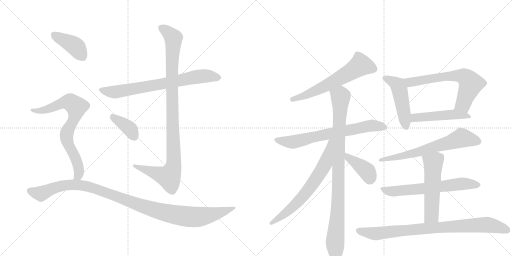
t = 0.00 s
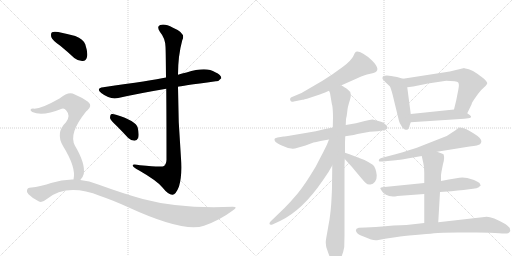
t = 2.86 s
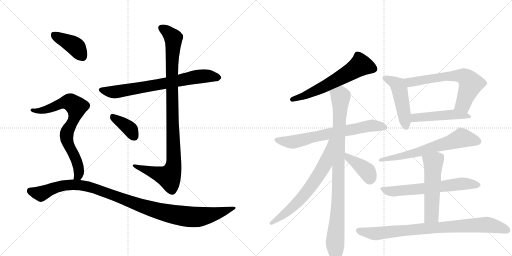
t = 5.72 s
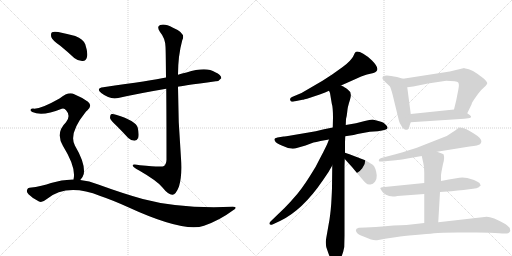
t = 8.59 s
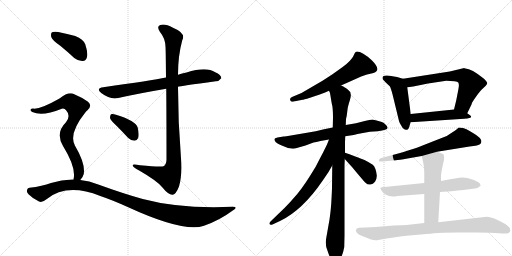
t = 11.45 s
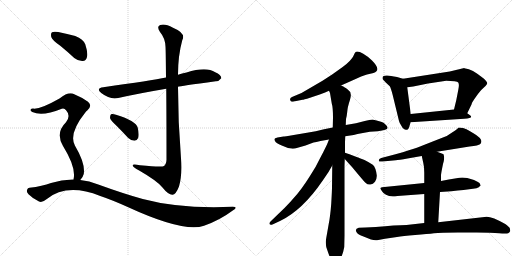
t = 14.31 s

The animated SVG that drew these frames (rendered in a browser with its animation timeline set to each time). Animation: 18 CSS @keyframes rules; one cycle of 14.31 s.

<svg version="1.1" viewBox="0 0 2048 1024" xmlns="http://www.w3.org/2000/svg">
  <g stroke="lightgray" stroke-dasharray="1,1" stroke-width="1" transform="scale(4, 4)">
    <line x1="0" y1="0" x2="256" y2="256"></line>
    <line x1="256" y1="0" x2="0" y2="256"></line>
    <line x1="128" y1="0" x2="128" y2="256"></line>
    <line x1="0" y1="128" x2="256" y2="128"></line>
    <line x1="256" y1="0" x2="512" y2="256"></line>
    <line x1="512" y1="0" x2="256" y2="256"></line>
    <line x1="384" y1="0" x2="384" y2="256"></line>
    <line x1="256" y1="128" x2="512" y2="128"></line>
  </g>
<g transform="scale(1, -1) translate(0, -850)">
   <style type="text/css">
    @keyframes keyframes0 {
      from {
       stroke: black;
       stroke-dashoffset: 730;
       stroke-width: 128;
       }
       70% {
       animation-timing-function: step-end;
       stroke: black;
       stroke-dashoffset: 0;
       stroke-width: 128;
       }
       to {
       stroke: black;
       stroke-width: 1024;
       }
       }
       #make-me-a-hanzi-animation-0 {
         animation: keyframes0 0.844076s both;
         animation-delay: 0.000000s;
         animation-timing-function: linear;
       }
    @keyframes keyframes1 {
      from {
       stroke: black;
       stroke-dashoffset: 1023;
       stroke-width: 128;
       }
       77% {
       animation-timing-function: step-end;
       stroke: black;
       stroke-dashoffset: 0;
       stroke-width: 128;
       }
       to {
       stroke: black;
       stroke-width: 1024;
       }
       }
       #make-me-a-hanzi-animation-1 {
         animation: keyframes1 1.082520s both;
         animation-delay: 0.844076s;
         animation-timing-function: linear;
       }
    @keyframes keyframes2 {
      from {
       stroke: black;
       stroke-dashoffset: 378;
       stroke-width: 128;
       }
       55% {
       animation-timing-function: step-end;
       stroke: black;
       stroke-dashoffset: 0;
       stroke-width: 128;
       }
       to {
       stroke: black;
       stroke-width: 1024;
       }
       }
       #make-me-a-hanzi-animation-2 {
         animation: keyframes2 0.557617s both;
         animation-delay: 1.926595s;
         animation-timing-function: linear;
       }
    @keyframes keyframes3 {
      from {
       stroke: black;
       stroke-dashoffset: 404;
       stroke-width: 128;
       }
       57% {
       animation-timing-function: step-end;
       stroke: black;
       stroke-dashoffset: 0;
       stroke-width: 128;
       }
       to {
       stroke: black;
       stroke-width: 1024;
       }
       }
       #make-me-a-hanzi-animation-3 {
         animation: keyframes3 0.578776s both;
         animation-delay: 2.484212s;
         animation-timing-function: linear;
       }
    @keyframes keyframes4 {
      from {
       stroke: black;
       stroke-dashoffset: 754;
       stroke-width: 128;
       }
       71% {
       animation-timing-function: step-end;
       stroke: black;
       stroke-dashoffset: 0;
       stroke-width: 128;
       }
       to {
       stroke: black;
       stroke-width: 1024;
       }
       }
       #make-me-a-hanzi-animation-4 {
         animation: keyframes4 0.863607s both;
         animation-delay: 3.062988s;
         animation-timing-function: linear;
       }
    @keyframes keyframes5 {
      from {
       stroke: black;
       stroke-dashoffset: 1088;
       stroke-width: 128;
       }
       78% {
       animation-timing-function: step-end;
       stroke: black;
       stroke-dashoffset: 0;
       stroke-width: 128;
       }
       to {
       stroke: black;
       stroke-width: 1024;
       }
       }
       #make-me-a-hanzi-animation-5 {
         animation: keyframes5 1.135417s both;
         animation-delay: 3.926595s;
         animation-timing-function: linear;
       }
    @keyframes keyframes6 {
      from {
       stroke: black;
       stroke-dashoffset: 615;
       stroke-width: 128;
       }
       67% {
       animation-timing-function: step-end;
       stroke: black;
       stroke-dashoffset: 0;
       stroke-width: 128;
       }
       to {
       stroke: black;
       stroke-width: 1024;
       }
       }
       #make-me-a-hanzi-animation-6 {
         animation: keyframes6 0.750488s both;
         animation-delay: 5.062012s;
         animation-timing-function: linear;
       }
    @keyframes keyframes7 {
      from {
       stroke: black;
       stroke-dashoffset: 698;
       stroke-width: 128;
       }
       69% {
       animation-timing-function: step-end;
       stroke: black;
       stroke-dashoffset: 0;
       stroke-width: 128;
       }
       to {
       stroke: black;
       stroke-width: 1024;
       }
       }
       #make-me-a-hanzi-animation-7 {
         animation: keyframes7 0.818034s both;
         animation-delay: 5.812500s;
         animation-timing-function: linear;
       }
    @keyframes keyframes8 {
      from {
       stroke: black;
       stroke-dashoffset: 961;
       stroke-width: 128;
       }
       76% {
       animation-timing-function: step-end;
       stroke: black;
       stroke-dashoffset: 0;
       stroke-width: 128;
       }
       to {
       stroke: black;
       stroke-width: 1024;
       }
       }
       #make-me-a-hanzi-animation-8 {
         animation: keyframes8 1.032064s both;
         animation-delay: 6.630534s;
         animation-timing-function: linear;
       }
    @keyframes keyframes9 {
      from {
       stroke: black;
       stroke-dashoffset: 676;
       stroke-width: 128;
       }
       69% {
       animation-timing-function: step-end;
       stroke: black;
       stroke-dashoffset: 0;
       stroke-width: 128;
       }
       to {
       stroke: black;
       stroke-width: 1024;
       }
       }
       #make-me-a-hanzi-animation-9 {
         animation: keyframes9 0.800130s both;
         animation-delay: 7.662598s;
         animation-timing-function: linear;
       }
    @keyframes keyframes10 {
      from {
       stroke: black;
       stroke-dashoffset: 398;
       stroke-width: 128;
       }
       56% {
       animation-timing-function: step-end;
       stroke: black;
       stroke-dashoffset: 0;
       stroke-width: 128;
       }
       to {
       stroke: black;
       stroke-width: 1024;
       }
       }
       #make-me-a-hanzi-animation-10 {
         animation: keyframes10 0.573893s both;
         animation-delay: 8.462728s;
         animation-timing-function: linear;
       }
    @keyframes keyframes11 {
      from {
       stroke: black;
       stroke-dashoffset: 486;
       stroke-width: 128;
       }
       61% {
       animation-timing-function: step-end;
       stroke: black;
       stroke-dashoffset: 0;
       stroke-width: 128;
       }
       to {
       stroke: black;
       stroke-width: 1024;
       }
       }
       #make-me-a-hanzi-animation-11 {
         animation: keyframes11 0.645508s both;
         animation-delay: 9.036621s;
         animation-timing-function: linear;
       }
    @keyframes keyframes12 {
      from {
       stroke: black;
       stroke-dashoffset: 655;
       stroke-width: 128;
       }
       68% {
       animation-timing-function: step-end;
       stroke: black;
       stroke-dashoffset: 0;
       stroke-width: 128;
       }
       to {
       stroke: black;
       stroke-width: 1024;
       }
       }
       #make-me-a-hanzi-animation-12 {
         animation: keyframes12 0.783040s both;
         animation-delay: 9.682129s;
         animation-timing-function: linear;
       }
    @keyframes keyframes13 {
      from {
       stroke: black;
       stroke-dashoffset: 483;
       stroke-width: 128;
       }
       61% {
       animation-timing-function: step-end;
       stroke: black;
       stroke-dashoffset: 0;
       stroke-width: 128;
       }
       to {
       stroke: black;
       stroke-width: 1024;
       }
       }
       #make-me-a-hanzi-animation-13 {
         animation: keyframes13 0.643066s both;
         animation-delay: 10.465169s;
         animation-timing-function: linear;
       }
    @keyframes keyframes14 {
      from {
       stroke: black;
       stroke-dashoffset: 658;
       stroke-width: 128;
       }
       68% {
       animation-timing-function: step-end;
       stroke: black;
       stroke-dashoffset: 0;
       stroke-width: 128;
       }
       to {
       stroke: black;
       stroke-width: 1024;
       }
       }
       #make-me-a-hanzi-animation-14 {
         animation: keyframes14 0.785482s both;
         animation-delay: 11.108236s;
         animation-timing-function: linear;
       }
    @keyframes keyframes15 {
      from {
       stroke: black;
       stroke-dashoffset: 648;
       stroke-width: 128;
       }
       68% {
       animation-timing-function: step-end;
       stroke: black;
       stroke-dashoffset: 0;
       stroke-width: 128;
       }
       to {
       stroke: black;
       stroke-width: 1024;
       }
       }
       #make-me-a-hanzi-animation-15 {
         animation: keyframes15 0.777344s both;
         animation-delay: 11.893717s;
         animation-timing-function: linear;
       }
    @keyframes keyframes16 {
      from {
       stroke: black;
       stroke-dashoffset: 541;
       stroke-width: 128;
       }
       64% {
       animation-timing-function: step-end;
       stroke: black;
       stroke-dashoffset: 0;
       stroke-width: 128;
       }
       to {
       stroke: black;
       stroke-width: 1024;
       }
       }
       #make-me-a-hanzi-animation-16 {
         animation: keyframes16 0.690267s both;
         animation-delay: 12.671061s;
         animation-timing-function: linear;
       }
    @keyframes keyframes17 {
      from {
       stroke: black;
       stroke-dashoffset: 856;
       stroke-width: 128;
       }
       74% {
       animation-timing-function: step-end;
       stroke: black;
       stroke-dashoffset: 0;
       stroke-width: 128;
       }
       to {
       stroke: black;
       stroke-width: 1024;
       }
       }
       #make-me-a-hanzi-animation-17 {
         animation: keyframes17 0.946615s both;
         animation-delay: 13.361328s;
         animation-timing-function: linear;
       }
</style>
<path d="M 712 503 Q 719 506 863 525 Q 875 524 885 537 Q 886 550 861 561 Q 825 585 746 560 Q 728 557 712 551 L 664 540 Q 607 528 413 501 Q 382 497 405 478 Q 441 450 473 458 Q 558 477 665 495 L 712 503 Z" fill="lightgray"></path> 
<path d="M 665 495 Q 666 389 666 211 Q 665 193 656 186 Q 649 180 560 189 Q 527 196 531 187 Q 534 180 555 169 Q 628 127 649 101 Q 674 70 690 71 Q 703 71 716 104 Q 729 147 724 217 Q 712 361 712 503 L 712 551 Q 712 627 729 689 Q 745 717 692 739 Q 659 757 641 750 Q 625 744 640 722 Q 661 697 662 663 Q 663 650 664 540 L 665 495 Z" fill="lightgray"></path> 
<path d="M 466 347 Q 488 325 512 299 Q 524 287 538 287 Q 548 287 553 299 Q 557 312 551 339 Q 544 367 464 391 Q 451 395 444 393 Q 440 389 440 378 Q 443 368 466 347 Z" fill="lightgray"></path> 
<path d="M 241 667 Q 268 645 297 618 Q 313 605 331 606 Q 344 607 348 622 Q 352 640 341 673 Q 334 692 301 706 Q 270 715 233 722 Q 215 725 208 721 Q 202 717 205 702 Q 209 689 241 667 Z" fill="lightgray"></path> 
<path d="M 321 130 Q 331 139 335 154 Q 342 196 300 267 Q 273 315 342 401 Q 345 405 349 408 Q 371 427 352 443 Q 331 459 297 473 Q 275 486 238 456 Q 159 411 132 416 Q 125 416 122 411 Q 121 407 129 402 Q 169 383 247 415 Q 257 419 265 408 Q 284 387 264 361 Q 221 319 252 266 Q 306 179 294 132 C 290 102 303 106 321 130 Z" fill="lightgray"></path> 
<path d="M 294 132 Q 249 133 204 118 Q 170 105 118 99 Q 111 99 108 90 Q 105 83 114 73 Q 132 55 156 44 Q 168 38 186 53 Q 267 119 401 66 Q 449 50 513 21 Q 735 -81 816 -53 Q 879 -31 931 8 Q 955 23 931 23 Q 720 14 571 54 Q 492 76 393 112 Q 357 127 321 130 L 294 132 Z" fill="lightgray"></path> 
<path d="M 1364 508 L 1400 524 Q 1455 550 1468 552.5 Q 1481 555 1494 558 Q 1528 568 1488 608 Q 1472 624 1453 635 Q 1434 646 1424 643 Q 1420 641 1413 625.5 Q 1406 610 1372 583 L 1330 553 L 1290 527 L 1206 478 L 1168 462 Q 1158 458 1161 449.5 Q 1164 441 1175 444 L 1210 451 Q 1213 451 1240 459 L 1279 472 Q 1303 481 1316 487 L 1364 508 Z" fill="lightgray"></path> 
<path d="M 1331 340 L 1296 333 Q 1264 325 1228 319 L 1175 310 Q 1136 304 1134 304 L 1110 300 Q 1098 298 1098 294 Q 1096 282 1120 271 L 1132 266 Q 1157 253 1180 256 L 1222 268 L 1254 280 Q 1263 281 1282 286 L 1316 292 L 1381 305 L 1401 308 Q 1414 310 1430 314 L 1479 323 L 1511 325 Q 1550 330 1550 338 Q 1551 342 1544 350 Q 1537 358 1532 360 Q 1527 362 1510 367 L 1490 372 Q 1480 372 1459 366 L 1424 357 L 1383 350 L 1331 340 Z" fill="lightgray"></path> 
<path d="M 1383 350 L 1384 374 Q 1387 384 1389 403 Q 1390 421 1400 451 Q 1409 481 1394 489 Q 1382 500 1379 500 Q 1375 504 1364 508 C 1338 522 1308 516 1316 487 L 1320 478 L 1327 436 Q 1332 421 1332 379 L 1331 340 L 1329 188 L 1328 101 Q 1328 88 1325 36 Q 1321 -16 1315 -45 L 1308 -85 Q 1303 -112 1303 -118 Q 1303 -124 1305 -138 Q 1312 -159 1315 -167 L 1321 -183 Q 1324 -194 1330 -198 Q 1338 -208 1340 -208 Q 1353 -203 1363 -183 Q 1373 -162 1377 -138 L 1378 -93 L 1378 186 L 1379 214 L 1380 239 L 1380 281 L 1381 305 L 1383 350 Z" fill="lightgray"></path> 
<path d="M 1316 292 L 1308 272 Q 1292 239 1289 234 L 1262 182 Q 1217 107 1189 74 Q 1161 41 1138 18 L 1082 -36 Q 1077 -40 1078 -46 Q 1081 -52 1092 -47 L 1120 -34 Q 1210 9 1291 128 L 1314 162 L 1329 188 C 1404 318 1327 320 1316 292 Z" fill="lightgray"></path> 
<path d="M 1379 214 L 1408 182 L 1433 152 Q 1453 128 1462 119 Q 1471 110 1482 112 Q 1492 113 1500 123 Q 1508 136 1507 149 Q 1503 181 1491 191 Q 1478 200 1458 210 Q 1435 219 1429 221 L 1398 233 L 1380 239 C 1352 248 1359 236 1379 214 Z" fill="lightgray"></path> 
<path d="M 1612 535 L 1588 542 Q 1530 556 1530 539 Q 1530 534 1531 533 L 1543 520 L 1559 505 Q 1563 500 1571 469 L 1596 366 Q 1597 360 1606 346 Q 1614 331 1624 331 Q 1625 330 1631 332 Q 1633 334 1637 342 Q 1639 351 1643 361 L 1643 394 L 1629 501 C 1625 531 1625 531 1612 535 Z" fill="lightgray"></path> 
<path d="M 1799 564 L 1612 535 C 1582 530 1599 497 1629 501 L 1653 504 L 1712 516 L 1785 527 Q 1828 527 1833 520 Q 1838 513 1833 490 L 1825 449 L 1816 412 C 1809 383 1856 370 1869 397 L 1886 432 Q 1887 440 1904 463 Q 1920 486 1926 491 L 1942 506 Q 1948 512 1949 517 Q 1949 522 1936 535 Q 1885 576 1862 576 Q 1859 576 1857 578 L 1799 564 Z" fill="lightgray"></path> 
<path d="M 1643 361 L 1857 375 Q 1896 377 1880 389 L 1869 397 C 1845 415 1844 415 1816 412 L 1643 394 C 1613 391 1613 359 1643 361 Z" fill="lightgray"></path> 
<path d="M 1748 243 L 1878 264 Q 1915 268 1920 273 Q 1939 291 1892 318 Q 1878 326 1866 333 Q 1854 340 1835 340 Q 1824 329 1813 323 L 1787 306 Q 1769 300 1741 288 L 1670 260 Q 1645 251 1582 233 L 1525 218 Q 1515 215 1515 208.5 Q 1515 202 1530 204 L 1583 209 Q 1595 210 1630 216 L 1687 226 L 1748 243 Z" fill="lightgray"></path> 
<path d="M 1697 118 L 1528 101 Q 1521 100 1521 96 L 1528 85 Q 1538 67 1572 64 Q 1579 64 1590 66 L 1697 74 L 1760 82 L 1805 85 L 1831 88 L 1854 90 L 1892 95 Q 1908 97 1915 101 L 1920 106 L 1923 108 L 1918 118 Q 1913 123 1896 130 L 1869 138 L 1849 140 Q 1833 140 1764 126 L 1697 118 Z" fill="lightgray"></path> 
<path d="M 1764 126 L 1764 150 Q 1765 160 1772 194 Q 1780 219 1774 233 Q 1773 235 1748 243 C 1719 252 1680 255 1687 226 L 1693 199 Q 1697 184 1697 160 L 1697 118 L 1697 74 L 1697 -42 C 1697 -72 1751 -69 1753 -39 L 1760 82 L 1764 126 Z" fill="lightgray"></path> 
<path d="M 1697 -42 L 1626 -50 Q 1583 -50 1503 -58 L 1462 -60 L 1435 -61 Q 1417 -65 1427 -80 Q 1431 -88 1454 -96 L 1484 -108 Q 1496 -112 1508 -111 L 1540 -105 L 1588 -98 Q 1610 -93 1660.5 -89.5 Q 1711 -86 1736 -83 Q 1761 -80 1832 -80 L 1907 -80 Q 1967 -80 1996.5 -83 Q 2026 -86 2032.5 -82.5 Q 2039 -79 2041 -74 Q 2041 -72 2039 -62 Q 2036 -57 2021 -46 Q 1960 -11 1938 -18 L 1753 -39 L 1697 -42 Z" fill="lightgray"></path> 
      <clipPath id="make-me-a-hanzi-clip-0">
      <path d="M 712 503 Q 719 506 863 525 Q 875 524 885 537 Q 886 550 861 561 Q 825 585 746 560 Q 728 557 712 551 L 664 540 Q 607 528 413 501 Q 382 497 405 478 Q 441 450 473 458 Q 558 477 665 495 L 712 503 Z" fill="lightgray"></path>
      </clipPath>
      <path clip-path="url(#make-me-a-hanzi-clip-0)" d="M 407 490 L 463 482 L 808 546 L 874 539 " fill="none" id="make-me-a-hanzi-animation-0" stroke-dasharray="602 1204" stroke-linecap="round"></path>

      <clipPath id="make-me-a-hanzi-clip-1">
      <path d="M 665 495 Q 666 389 666 211 Q 665 193 656 186 Q 649 180 560 189 Q 527 196 531 187 Q 534 180 555 169 Q 628 127 649 101 Q 674 70 690 71 Q 703 71 716 104 Q 729 147 724 217 Q 712 361 712 503 L 712 551 Q 712 627 729 689 Q 745 717 692 739 Q 659 757 641 750 Q 625 744 640 722 Q 661 697 662 663 Q 663 650 664 540 L 665 495 Z" fill="lightgray"></path>
      </clipPath>
      <path clip-path="url(#make-me-a-hanzi-clip-1)" d="M 648 736 L 689 705 L 694 691 L 686 553 L 696 207 L 692 176 L 676 143 L 551 181 L 548 187 L 537 186 " fill="none" id="make-me-a-hanzi-animation-1" stroke-dasharray="895 1790" stroke-linecap="round"></path>

      <clipPath id="make-me-a-hanzi-clip-2">
      <path d="M 466 347 Q 488 325 512 299 Q 524 287 538 287 Q 548 287 553 299 Q 557 312 551 339 Q 544 367 464 391 Q 451 395 444 393 Q 440 389 440 378 Q 443 368 466 347 Z" fill="lightgray"></path>
      </clipPath>
      <path clip-path="url(#make-me-a-hanzi-clip-2)" d="M 449 384 L 511 342 L 537 303 " fill="none" id="make-me-a-hanzi-animation-2" stroke-dasharray="250 500" stroke-linecap="round"></path>

      <clipPath id="make-me-a-hanzi-clip-3">
      <path d="M 241 667 Q 268 645 297 618 Q 313 605 331 606 Q 344 607 348 622 Q 352 640 341 673 Q 334 692 301 706 Q 270 715 233 722 Q 215 725 208 721 Q 202 717 205 702 Q 209 689 241 667 Z" fill="lightgray"></path>
      </clipPath>
      <path clip-path="url(#make-me-a-hanzi-clip-3)" d="M 215 713 L 301 665 L 330 625 " fill="none" id="make-me-a-hanzi-animation-3" stroke-dasharray="276 552" stroke-linecap="round"></path>

      <clipPath id="make-me-a-hanzi-clip-4">
      <path d="M 321 130 Q 331 139 335 154 Q 342 196 300 267 Q 273 315 342 401 Q 345 405 349 408 Q 371 427 352 443 Q 331 459 297 473 Q 275 486 238 456 Q 159 411 132 416 Q 125 416 122 411 Q 121 407 129 402 Q 169 383 247 415 Q 257 419 265 408 Q 284 387 264 361 Q 221 319 252 266 Q 306 179 294 132 C 290 102 303 106 321 130 Z" fill="lightgray"></path>
      </clipPath>
      <path clip-path="url(#make-me-a-hanzi-clip-4)" d="M 129 409 L 159 406 L 185 412 L 261 442 L 277 442 L 302 426 L 306 414 L 299 385 L 266 308 L 275 267 L 308 204 L 316 170 L 316 154 L 301 136 " fill="none" id="make-me-a-hanzi-animation-4" stroke-dasharray="626 1252" stroke-linecap="round"></path>

      <clipPath id="make-me-a-hanzi-clip-5">
      <path d="M 294 132 Q 249 133 204 118 Q 170 105 118 99 Q 111 99 108 90 Q 105 83 114 73 Q 132 55 156 44 Q 168 38 186 53 Q 267 119 401 66 Q 449 50 513 21 Q 735 -81 816 -53 Q 879 -31 931 8 Q 955 23 931 23 Q 720 14 571 54 Q 492 76 393 112 Q 357 127 321 130 L 294 132 Z" fill="lightgray"></path>
      </clipPath>
      <path clip-path="url(#make-me-a-hanzi-clip-5)" d="M 121 86 L 164 75 L 245 107 L 299 111 L 352 104 L 577 22 L 670 -3 L 753 -17 L 837 -11 L 922 16 " fill="none" id="make-me-a-hanzi-animation-5" stroke-dasharray="960 1920" stroke-linecap="round"></path>

      <clipPath id="make-me-a-hanzi-clip-6">
      <path d="M 1364 508 L 1400 524 Q 1455 550 1468 552.5 Q 1481 555 1494 558 Q 1528 568 1488 608 Q 1472 624 1453 635 Q 1434 646 1424 643 Q 1420 641 1413 625.5 Q 1406 610 1372 583 L 1330 553 L 1290 527 L 1206 478 L 1168 462 Q 1158 458 1161 449.5 Q 1164 441 1175 444 L 1210 451 Q 1213 451 1240 459 L 1279 472 Q 1303 481 1316 487 L 1364 508 Z" fill="lightgray"></path>
      </clipPath>
      <path clip-path="url(#make-me-a-hanzi-clip-6)" d="M 1493 575 L 1441 589 L 1302 506 L 1226 469 L 1170 453 " fill="none" id="make-me-a-hanzi-animation-6" stroke-dasharray="487 974" stroke-linecap="round"></path>

      <clipPath id="make-me-a-hanzi-clip-7">
      <path d="M 1331 340 L 1296 333 Q 1264 325 1228 319 L 1175 310 Q 1136 304 1134 304 L 1110 300 Q 1098 298 1098 294 Q 1096 282 1120 271 L 1132 266 Q 1157 253 1180 256 L 1222 268 L 1254 280 Q 1263 281 1282 286 L 1316 292 L 1381 305 L 1401 308 Q 1414 310 1430 314 L 1479 323 L 1511 325 Q 1550 330 1550 338 Q 1551 342 1544 350 Q 1537 358 1532 360 Q 1527 362 1510 367 L 1490 372 Q 1480 372 1459 366 L 1424 357 L 1383 350 L 1331 340 Z" fill="lightgray"></path>
      </clipPath>
      <path clip-path="url(#make-me-a-hanzi-clip-7)" d="M 1107 291 L 1180 283 L 1473 347 L 1541 341 " fill="none" id="make-me-a-hanzi-animation-7" stroke-dasharray="570 1140" stroke-linecap="round"></path>

      <clipPath id="make-me-a-hanzi-clip-8">
      <path d="M 1383 350 L 1384 374 Q 1387 384 1389 403 Q 1390 421 1400 451 Q 1409 481 1394 489 Q 1382 500 1379 500 Q 1375 504 1364 508 C 1338 522 1308 516 1316 487 L 1320 478 L 1327 436 Q 1332 421 1332 379 L 1331 340 L 1329 188 L 1328 101 Q 1328 88 1325 36 Q 1321 -16 1315 -45 L 1308 -85 Q 1303 -112 1303 -118 Q 1303 -124 1305 -138 Q 1312 -159 1315 -167 L 1321 -183 Q 1324 -194 1330 -198 Q 1338 -208 1340 -208 Q 1353 -203 1363 -183 Q 1373 -162 1377 -138 L 1378 -93 L 1378 186 L 1379 214 L 1380 239 L 1380 281 L 1381 305 L 1383 350 Z" fill="lightgray"></path>
      </clipPath>
      <path clip-path="url(#make-me-a-hanzi-clip-8)" d="M 1324 485 L 1362 463 L 1352 39 L 1340 -198 " fill="none" id="make-me-a-hanzi-animation-8" stroke-dasharray="833 1666" stroke-linecap="round"></path>

      <clipPath id="make-me-a-hanzi-clip-9">
      <path d="M 1316 292 L 1308 272 Q 1292 239 1289 234 L 1262 182 Q 1217 107 1189 74 Q 1161 41 1138 18 L 1082 -36 Q 1077 -40 1078 -46 Q 1081 -52 1092 -47 L 1120 -34 Q 1210 9 1291 128 L 1314 162 L 1329 188 C 1404 318 1327 320 1316 292 Z" fill="lightgray"></path>
      </clipPath>
      <path clip-path="url(#make-me-a-hanzi-clip-9)" d="M 1324 287 L 1301 195 L 1255 120 L 1183 33 L 1085 -43 " fill="none" id="make-me-a-hanzi-animation-9" stroke-dasharray="548 1096" stroke-linecap="round"></path>

      <clipPath id="make-me-a-hanzi-clip-10">
      <path d="M 1379 214 L 1408 182 L 1433 152 Q 1453 128 1462 119 Q 1471 110 1482 112 Q 1492 113 1500 123 Q 1508 136 1507 149 Q 1503 181 1491 191 Q 1478 200 1458 210 Q 1435 219 1429 221 L 1398 233 L 1380 239 C 1352 248 1359 236 1379 214 Z" fill="lightgray"></path>
      </clipPath>
      <path clip-path="url(#make-me-a-hanzi-clip-10)" d="M 1383 233 L 1394 218 L 1469 162 L 1479 134 " fill="none" id="make-me-a-hanzi-animation-10" stroke-dasharray="270 540" stroke-linecap="round"></path>

      <clipPath id="make-me-a-hanzi-clip-11">
      <path d="M 1612 535 L 1588 542 Q 1530 556 1530 539 Q 1530 534 1531 533 L 1543 520 L 1559 505 Q 1563 500 1571 469 L 1596 366 Q 1597 360 1606 346 Q 1614 331 1624 331 Q 1625 330 1631 332 Q 1633 334 1637 342 Q 1639 351 1643 361 L 1643 394 L 1629 501 C 1625 531 1625 531 1612 535 Z" fill="lightgray"></path>
      </clipPath>
      <path clip-path="url(#make-me-a-hanzi-clip-11)" d="M 1540 538 L 1571 525 L 1591 509 L 1626 342 " fill="none" id="make-me-a-hanzi-animation-11" stroke-dasharray="358 716" stroke-linecap="round"></path>

      <clipPath id="make-me-a-hanzi-clip-12">
      <path d="M 1799 564 L 1612 535 C 1582 530 1599 497 1629 501 L 1653 504 L 1712 516 L 1785 527 Q 1828 527 1833 520 Q 1838 513 1833 490 L 1825 449 L 1816 412 C 1809 383 1856 370 1869 397 L 1886 432 Q 1887 440 1904 463 Q 1920 486 1926 491 L 1942 506 Q 1948 512 1949 517 Q 1949 522 1936 535 Q 1885 576 1862 576 Q 1859 576 1857 578 L 1799 564 Z" fill="lightgray"></path>
      </clipPath>
      <path clip-path="url(#make-me-a-hanzi-clip-12)" d="M 1620 532 L 1645 521 L 1778 544 L 1841 547 L 1864 539 L 1882 510 L 1853 434 L 1824 416 " fill="none" id="make-me-a-hanzi-animation-12" stroke-dasharray="527 1054" stroke-linecap="round"></path>

      <clipPath id="make-me-a-hanzi-clip-13">
      <path d="M 1643 361 L 1857 375 Q 1896 377 1880 389 L 1869 397 C 1845 415 1844 415 1816 412 L 1643 394 C 1613 391 1613 359 1643 361 Z" fill="lightgray"></path>
      </clipPath>
      <path clip-path="url(#make-me-a-hanzi-clip-13)" d="M 1650 367 L 1658 378 L 1794 391 L 1859 388 L 1869 381 " fill="none" id="make-me-a-hanzi-animation-13" stroke-dasharray="355 710" stroke-linecap="round"></path>

      <clipPath id="make-me-a-hanzi-clip-14">
      <path d="M 1748 243 L 1878 264 Q 1915 268 1920 273 Q 1939 291 1892 318 Q 1878 326 1866 333 Q 1854 340 1835 340 Q 1824 329 1813 323 L 1787 306 Q 1769 300 1741 288 L 1670 260 Q 1645 251 1582 233 L 1525 218 Q 1515 215 1515 208.5 Q 1515 202 1530 204 L 1583 209 Q 1595 210 1630 216 L 1687 226 L 1748 243 Z" fill="lightgray"></path>
      </clipPath>
      <path clip-path="url(#make-me-a-hanzi-clip-14)" d="M 1911 284 L 1847 299 L 1677 242 L 1523 210 " fill="none" id="make-me-a-hanzi-animation-14" stroke-dasharray="530 1060" stroke-linecap="round"></path>

      <clipPath id="make-me-a-hanzi-clip-15">
      <path d="M 1697 118 L 1528 101 Q 1521 100 1521 96 L 1528 85 Q 1538 67 1572 64 Q 1579 64 1590 66 L 1697 74 L 1760 82 L 1805 85 L 1831 88 L 1854 90 L 1892 95 Q 1908 97 1915 101 L 1920 106 L 1923 108 L 1918 118 Q 1913 123 1896 130 L 1869 138 L 1849 140 Q 1833 140 1764 126 L 1697 118 Z" fill="lightgray"></path>
      </clipPath>
      <path clip-path="url(#make-me-a-hanzi-clip-15)" d="M 1528 93 L 1575 85 L 1852 115 L 1918 112 " fill="none" id="make-me-a-hanzi-animation-15" stroke-dasharray="520 1040" stroke-linecap="round"></path>

      <clipPath id="make-me-a-hanzi-clip-16">
      <path d="M 1764 126 L 1764 150 Q 1765 160 1772 194 Q 1780 219 1774 233 Q 1773 235 1748 243 C 1719 252 1680 255 1687 226 L 1693 199 Q 1697 184 1697 160 L 1697 118 L 1697 74 L 1697 -42 C 1697 -72 1751 -69 1753 -39 L 1760 82 L 1764 126 Z" fill="lightgray"></path>
      </clipPath>
      <path clip-path="url(#make-me-a-hanzi-clip-16)" d="M 1766 226 L 1733 198 L 1726 -12 L 1704 -35 " fill="none" id="make-me-a-hanzi-animation-16" stroke-dasharray="413 826" stroke-linecap="round"></path>

      <clipPath id="make-me-a-hanzi-clip-17">
      <path d="M 1697 -42 L 1626 -50 Q 1583 -50 1503 -58 L 1462 -60 L 1435 -61 Q 1417 -65 1427 -80 Q 1431 -88 1454 -96 L 1484 -108 Q 1496 -112 1508 -111 L 1540 -105 L 1588 -98 Q 1610 -93 1660.5 -89.5 Q 1711 -86 1736 -83 Q 1761 -80 1832 -80 L 1907 -80 Q 1967 -80 1996.5 -83 Q 2026 -86 2032.5 -82.5 Q 2039 -79 2041 -74 Q 2041 -72 2039 -62 Q 2036 -57 2021 -46 Q 1960 -11 1938 -18 L 1753 -39 L 1697 -42 Z" fill="lightgray"></path>
      </clipPath>
      <path clip-path="url(#make-me-a-hanzi-clip-17)" d="M 1434 -72 L 1503 -85 L 1692 -64 L 1934 -49 L 1967 -51 L 2028 -70 " fill="none" id="make-me-a-hanzi-animation-17" stroke-dasharray="728 1456" stroke-linecap="round"></path>

</g>
</svg>
